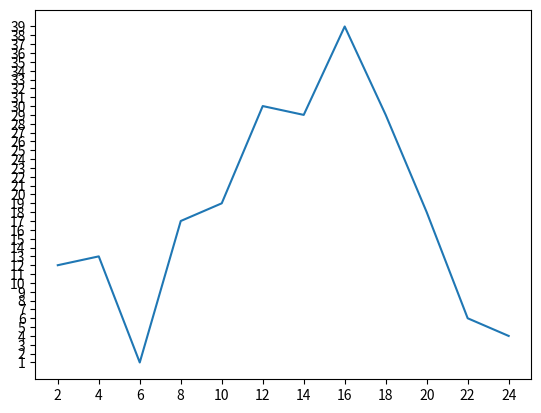

Write Python code to recreate this figure.
# C:\Bin\envirment\python
# -*- coding: utf-8 -*-
# [redacted]
# @Time    : 2022/9/9 9:30
# @File    : matplotlib图.py
# @Software: PyCharm
# @Describe: 利用matplotlib进行数据分析
from matplotlib import pyplot as plt
from matplotlib.font_manager import FontProperties

font = FontProperties(fname=r"C:\Windows\Fonts\simhei.ttf", size=10)

x = range(2, 26, 2)
y = [12, 13, 1, 17, 19, 30, 29, 39, 29, 18, 6, 4]
#
plt.plot(x, y)
# # plt.savefig("1.png")
plt.xticks(x)
plt.yticks(range(min(y), max(y)+1))
plt.show()

# y = [random.randint(20, 35) for i in range(120)]
# x = range(0, 120)
#
# _x = list(x)[::10]
#
# plt.plot(x, y)
# plt.xticks(_x)
# plt.show()

# a = [random.randint(0, 5) for i in range(20)]
# b = [random.randint(0, 3) for x in range(20)]
#
# a_x = [i for i in range(11, 31)]
# _x = ["{}岁".format(i) for i in range(11, 31)]
# plt.figure(figsize=(12, 7), dpi=80)
#
# plt.plot(a_x, a, label="自己")
# plt.plot(a_x, b, label="同桌")
#
# plt.legend(prop=font, loc="upper right")
#
# plt.xticks(a_x, _x, rotation=45, fontproperties=font)
#
# plt.xlabel("年龄", fontproperties=font)
# plt.ylabel("数量", fontproperties=font)
# plt.title("交女朋友数量分析图", fontproperties=font)
#
# plt.grid()
# plt.show()
